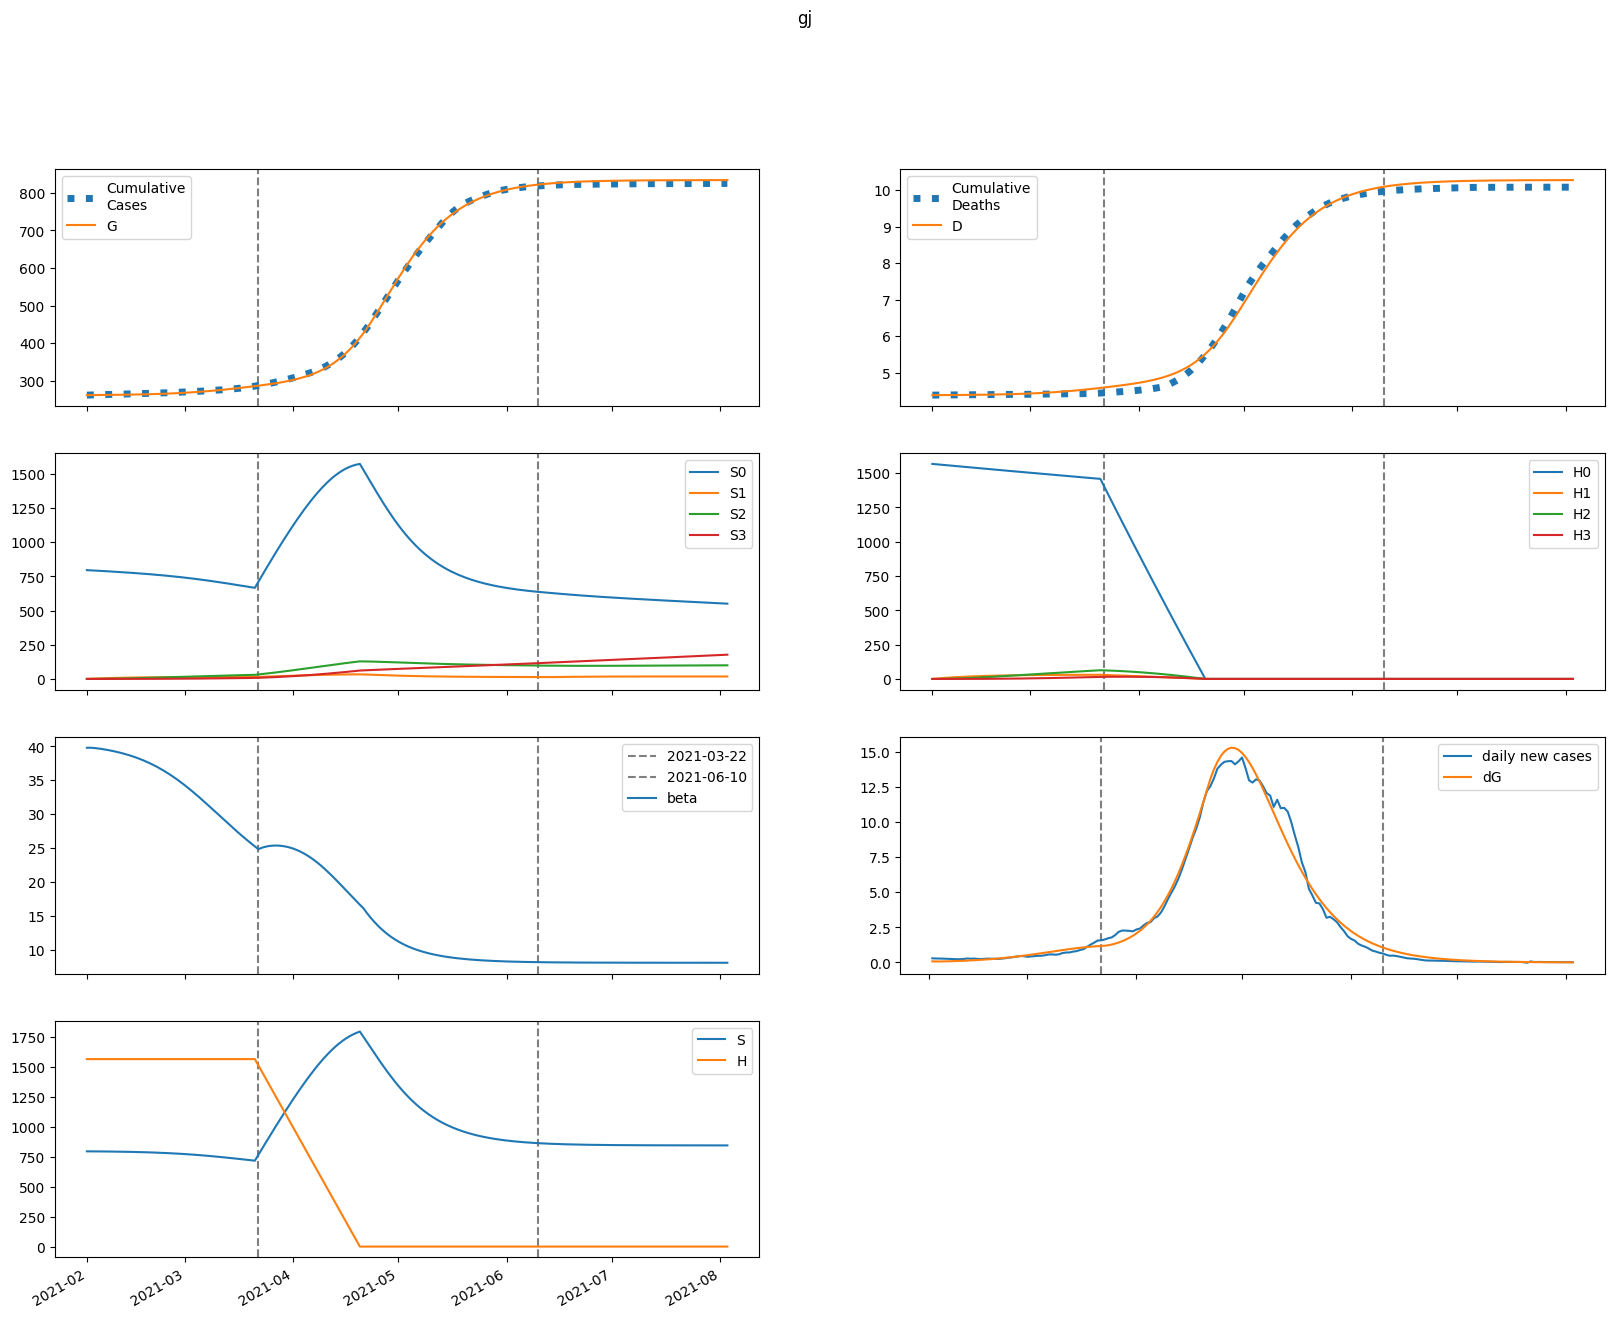

Data behind this chart, as committed beside it:
series, 2021-02-01, 2021-02-02, 2021-02-03, 2021-02-04, 2021-02-05, 2021-02-06, 2021-02-07, 2021-02-08, 2021-02-09, 2021-02-10, 2021-02-11, 2021-02-12, 2021-02-13, 2021-02-14, 2021-02-15, 2021-02-16, 2021-02-17, 2021-02-18, 2021-02-19, 2021-02-20, 2021-02-21, 2021-02-22, 2021-02-23
S, 796435, 796331, 796145, 795909, 795638, 795334, 794999, 794631, 794228, 793788, 793307, 792782, 792211, 791589, 790913, 790179, 789384, 788523, 787592, 786587, 785504, 784340, 783090
E, 1058, 951, 947.3, 993.2, 1066, 1156, 1260, 1376, 1504, 1643, 1796, 1961, 2140, 2334, 2543, 2768, 3010, 3269, 3546, 3842, 4156, 4489, 4842
I, 74.95, 124.7, 146.5, 159.3, 170.4, 182.6, 196.7, 212.9, 231.4, 252.2, 275.1, 300.4, 328, 358.1, 390.7, 426, 464.2, 505.3, 549.5, 596.9, 647.6, 701.7, 759.3
A, 124, 231.1, 303.4, 360.8, 412.5, 462.9, 514.4, 568.6, 626.4, 688.6, 755.7, 828.4, 907.2, 992.6, 1085, 1185, 1293, 1410, 1535, 1670, 1815, 1970, 2136
IH, 0.0, 14.99, 32.28, 45.1, 53.93, 60.48, 66.11, 71.69, 77.68, 84.31, 91.7, 99.91, 109, 118.9, 129.8, 141.7, 154.6, 168.5, 183.6, 199.8, 217.2, 235.8, 255.8
IN, 14.99, 27.03, 46.65, 66.76, 85.47, 102.7, 119, 134.9, 150.9, 167.5, 185, 203.6, 223.6, 245.1, 268.5, 293.8, 321.1, 350.8, 382.8, 417.3, 454.5, 494.6, 537.5
D, 4387, 4387, 4387, 4387, 4388, 4389, 4389, 4390, 4391, 4391, 4392, 4393, 4394, 4395, 4397, 4398, 4400, 4401, 4403, 4405, 4407, 4409, 4412
R, 0.0, 27.75, 86.79, 172.8, 280.7, 407, 550, 709.4, 885.5, 1079, 1292, 1526, 1781, 2061, 2368, 2702, 3068, 3467, 3902, 4377, 4893, 5454, 6063
G, 261540, 261620, 261691, 261763, 261838, 261918, 262005, 262100, 262204, 262317, 262441, 262576, 262724, 262885, 263061, 263253, 263461, 263688, 263934, 264202, 264491, 264804, 265142
H, 1567643, 1567643, 1567643, 1567643, 1567643, 1567643, 1567643, 1567643, 1567643, 1567643, 1567643, 1567643, 1567643, 1567643, 1567643, 1567643, 1567643, 1567643, 1567643, 1567643, 1567643, 1567643, 1567643
S0, 796435, 795137, 793758, 792333, 790874, 789387, 787871, 786324, 784746, 783134, 781484, 779795, 778062, 776283, 774454, 772571, 770631, 768631, 766565, 764432, 762225, 759944, 757582
E0, 1058, 951, 947, 992.3, 1064, 1153, 1255, 1369, 1495, 1632, 1781, 1943, 2118, 2307, 2512, 2731, 2967, 3220, 3490, 3777, 4083, 4406, 4748
I0, 74.95, 124.7, 146.5, 159.2, 170.3, 182.4, 196.3, 212.4, 230.6, 251, 273.5, 298.3, 325.3, 354.8, 386.7, 421.3, 458.6, 498.7, 541.8, 588, 637.4, 690, 746
A0, 124, 231.1, 303.4, 360.8, 412.3, 462.5, 513.8, 567.5, 624.7, 686, 752.2, 823.8, 901.2, 985, 1076, 1174, 1279, 1393, 1516, 1648, 1789, 1940, 2101
IH0, 0.0, 14.99, 32.28, 45.1, 53.92, 60.46, 66.07, 71.6, 77.52, 84.06, 91.34, 99.41, 108.3, 118.1, 128.8, 140.4, 153, 166.6, 181.3, 197.1, 214.1, 232.3, 251.7
IN0, 14.99, 27.03, 46.65, 66.76, 85.46, 102.7, 119, 134.8, 150.7, 167.2, 184.4, 202.8, 222.6, 243.8, 266.8, 291.6, 318.4, 347.5, 378.8, 412.6, 448.9, 488, 529.9
D0, 4387, 4387, 4387, 4387, 4388, 4389, 4389, 4390, 4391, 4391, 4392, 4393, 4394, 4395, 4397, 4398, 4400, 4401, 4403, 4405, 4407, 4409, 4412
R0, 0.0, 27.75, 86.79, 172.8, 280.7, 406.9, 549.9, 709.1, 884.9, 1078, 1290, 1523, 1777, 2055, 2359, 2692, 3054, 3449, 3879, 4348, 4857, 5410, 6011
G0, 261540, 261620, 261691, 261763, 261838, 261918, 262005, 262099, 262202, 262315, 262438, 262572, 262718, 262878, 263052, 263241, 263447, 263670, 263913, 264176, 264461, 264768, 265100
H0, 1567643, 1565292, 1562944, 1560600, 1558259, 1555921, 1553587, 1551257, 1548930, 1546607, 1544287, 1541970, 1539657, 1537348, 1535042, 1532739, 1530440, 1528145, 1525852, 1523564, 1521278, 1518996, 1516718
S1, 0.0, 1194, 2301, 3327, 4276, 5155, 5968, 6721, 7416, 8059, 8653, 9201, 9707, 10172, 10601, 10995, 11357, 11689, 11993, 12270, 12523, 12753, 12961
E1, 0.0, 0.0, 0.2797, 0.9042, 1.858, 3.118, 4.668, 6.499, 8.611, 11.01, 13.7, 16.7, 20.01, 23.66, 27.65, 32, 36.73, 41.85, 47.38, 53.32, 59.69, 66.48, 73.71
I1, 0.0, 0.0, 0.0, 0.02108, 0.08077, 0.1885, 0.348, 0.5605, 0.8259, 1.144, 1.516, 1.942, 2.423, 2.962, 3.559, 4.219, 4.943, 5.733, 6.593, 7.526, 8.533, 9.617, 10.78
A1, 0.0, 0.0, 0.0, 0.03487, 0.1406, 0.3441, 0.664, 1.113, 1.701, 2.434, 3.319, 4.363, 5.572, 6.952, 8.511, 10.26, 12.19, 14.33, 16.68, 19.25, 22.05, 25.08, 28.35
IH1, 0.0, 0.0, 0.0, 0.0, 0.004215, 0.01822, 0.04661, 0.09242, 0.1573, 0.2422, 0.3474, 0.4733, 0.6201, 0.7882, 0.9782, 1.191, 1.427, 1.687, 1.972, 2.284, 2.623, 2.991, 3.387
IN1, 0.0, 0.0, 0.0, 0.0, 0.004215, 0.01954, 0.05339, 0.1125, 0.2024, 0.3278, 0.4921, 0.6984, 0.9493, 1.247, 1.594, 1.992, 2.444, 2.951, 3.517, 4.143, 4.832, 5.587, 6.411
D1, 0.0, 0.0, 0.0, 0.0, 0.0, 4.424182185891002e-05, 0.0002355, 0.0007247, 0.001695, 0.003346, 0.005888, 0.009535, 0.0145, 0.02101, 0.02928, 0.03955, 0.05205, 0.06702, 0.08473, 0.1054, 0.1294, 0.1569, 0.1883
R1, 0.0, 0.0, 0.0, 0.0, 0.006974, 0.03803, 0.1198, 0.2864, 0.5774, 1.036, 1.708, 2.643, 3.89, 5.501, 7.531, 10.04, 13.07, 16.71, 21, 26.01, 31.82, 38.5, 46.11
G1, 0.0, 0.0, 0.0, 0.02108, 0.0892, 0.2292, 0.4642, 0.8158, 1.305, 1.954, 2.784, 3.816, 5.074, 6.582, 8.364, 10.45, 12.86, 15.63, 18.78, 22.35, 26.37, 30.86, 35.87
H1, 0.0, 2351, 4531, 6552, 8425, 10161, 11769, 13259, 14638, 15916, 17099, 18194, 19208, 20145, 21012, 21814, 22555, 23239, 23872, 24455, 24994, 25491, 25948
S2, 0.0, 0.0, 85.3, 248.6, 483.2, 782.7, 1141, 1554, 2015, 2520, 3065, 3645, 4257, 4898, 5565, 6253, 6961, 7686, 8425, 9177, 9938, 10708, 11484
E2, 0.0, 0.0, 0.0, 0.008828, 0.03675, 0.09392, 0.1906, 0.3375, 0.5461, 0.8286, 1.198, 1.67, 2.258, 2.981, 3.855, 4.9, 6.135, 7.583, 9.264, 11.2, 13.42, 15.94, 18.78
I2, 0.0, 0.0, 0.0, 0.0, 0.0006651, 0.003168, 0.008977, 0.01975, 0.03728, 0.06351, 0.1005, 0.1506, 0.2162, 0.2999, 0.4045, 0.5331, 0.689, 0.8757, 1.097, 1.356, 1.658, 2.006, 2.404
A2, 0.0, 0.0, 0.0, 0.0, 0.0011, 0.005461, 0.01608, 0.03662, 0.07137, 0.1252, 0.2034, 0.3121, 0.4579, 0.6478, 0.8898, 1.192, 1.565, 2.016, 2.558, 3.202, 3.958, 4.839, 5.858
IH2, 0.0, 0.0, 0.0, 0.0, 0.0, 0.000133, 0.0006987, 0.002137, 0.004996, 0.009901, 0.01755, 0.0287, 0.04417, 0.06486, 0.09172, 0.1258, 0.1682, 0.2201, 0.2829, 0.3578, 0.4464, 0.55, 0.6704
IN2, 0.0, 0.0, 0.0, 0.0, 0.0, 0.000133, 0.0007404, 0.00239, 0.005869, 0.01217, 0.02248, 0.03816, 0.06077, 0.09204, 0.1339, 0.1884, 0.258, 0.345, 0.4522, 0.5825, 0.739, 0.925, 1.144
D2, 0.0, 0.0, 0.0, 0.0, 0.0, 0.0, 1.3961977821545182e-06, 8.729731709986972e-06, 3.116470257890485e-05, 8.36010075568016e-05, 0.0001875, 0.0003717, 0.0006729, 0.001137, 0.001817, 0.00278, 0.0041, 0.005866, 0.008177, 0.01115, 0.0149, 0.01959, 0.02536
R2, 0.0, 0.0, 0.0, 0.0, 0.0, 0.0002201, 0.001405, 0.005116, 0.01398, 0.03191, 0.06429, 0.1182, 0.2025, 0.3281, 0.5082, 0.7584, 1.097, 1.545, 2.126, 2.868, 3.802, 4.962, 6.387
G2, 0.0, 0.0, 0.0, 0.0, 0.0006651, 0.003434, 0.01051, 0.02487, 0.0503, 0.09145, 0.1539, 0.2442, 0.37, 0.5401, 0.7647, 1.055, 1.424, 1.887, 2.458, 3.156, 4, 5.011, 6.212
H2, 0.0, 0.0, 168, 489.6, 951.8, 1542, 2250, 3064, 3974, 4972, 6050, 7199, 8413, 9685, 11009, 12379, 13789, 15236, 16715, 18221, 19751, 21301, 22868
S3, 0.0, 0.0, 0.0, 1.015, 3.975, 9.725, 19.04, 32.62, 51.11, 75.09, 105.1, 141.5, 184.9, 235.5, 293.8, 360, 434.3, 517, 608.4, 708.5, 817.5, 935.5, 1063
E3, 0.0, 0.0, 0.0, 0.0, 6.928557581073462e-05, 0.0003587, 0.001107, 0.00265, 0.005432, 0.01003, 0.01714, 0.02764, 0.04258, 0.0632, 0.09095, 0.1275, 0.1749, 0.2353, 0.3112, 0.4053, 0.5209, 0.6613, 0.8302
I3, 0.0, 0.0, 0.0, 0.0, 0.0, 5.220310908035998e-06, 3.0161272125404297e-05, 0.0001015, 0.0002605, 0.0005656, 0.001095, 0.001948, 0.003252, 0.005159, 0.007857, 0.01157, 0.01655, 0.02311, 0.03159, 0.0424, 0.05598, 0.07284, 0.09353
A3, 0.0, 0.0, 0.0, 0.0, 0.0, 8.636808163333943e-06, 5.1628056550357104e-05, 0.0001793, 0.0004737, 0.001056, 0.002095, 0.003812, 0.006495, 0.0105, 0.01628, 0.02436, 0.03539, 0.05012, 0.06942, 0.09432, 0.126, 0.1657, 0.215
IH3, 0.0, 0.0, 0.0, 0.0, 0.0, 0.0, 1.0440621816071996e-06, 6.543327088694978e-06, 2.3502227122404342e-05, 6.360999109010875e-05, 0.0001443, 0.0002896, 0.0005314, 0.0009104, 0.001478, 0.002295, 0.003437, 0.004992, 0.007065, 0.009777, 0.01327, 0.01769, 0.02323
IN3, 0.0, 0.0, 0.0, 0.0, 0.0, 0.0, 1.0440621816071996e-06, 6.870756667146892e-06, 2.581725136957547e-05, 7.283978363582292e-05, 0.0001716, 0.0003568, 0.0006762, 0.001193, 0.00199, 0.00317, 0.004859, 0.007213, 0.01041, 0.01468, 0.02027, 0.02748, 0.03663
D3, 0.0, 0.0, 0.0, 0.0, 0.0, 0.0, 0.0, 1.0958427189481164e-08, 7.963687828330749e-08, 3.2631514060199063e-07, 9.939625931813568e-07, 2.508101594674735e-06, 5.547271475546454e-06, 1.1124471101055773e-05, 2.0680232828839303e-05, 3.618810305360001e-05, 6.027330381668787e-05, 9.634524178855002e-05, 0.0001487, 0.0002229, 0.0003255, 0.0004648, 0.0006504
R3, 0.0, 0.0, 0.0, 0.0, 0.0, 0.0, 1.727357669652459e-06, 1.2780536320445809e-05, 5.3261608677197305e-05, 0.0001648, 0.0004222, 0.000947, 0.001924, 0.003622, 0.006413, 0.0108, 0.01744, 0.0272, 0.04114, 0.0606, 0.08725, 0.1231, 0.1705
G3, 0.0, 0.0, 0.0, 0.0, 0.0, 5.220310908035998e-06, 3.224939648861869e-05, 0.0001156, 0.0003153, 0.0007246, 0.00148, 0.002771, 0.004854, 0.008062, 0.01282, 0.01968, 0.02929, 0.04247, 0.06019, 0.08364, 0.1142, 0.1534, 0.2033
H3, 0.0, 0.0, 0.0, 2, 7.829, 19.16, 37.52, 64.3, 100.8, 148.1, 207.3, 279.3, 365, 465.2, 580.5, 711.5, 858.9, 1023, 1204, 1403, 1620, 1855, 2109
beta, 39.81, 39.81, 39.78, 39.72, 39.65, 39.56, 39.47, 39.37, 39.26, 39.14, 39.01, 38.87, 38.72, 38.55, 38.37, 38.18, 37.98, 37.75, 37.52, 37.27, 37, 36.71, 36.41
